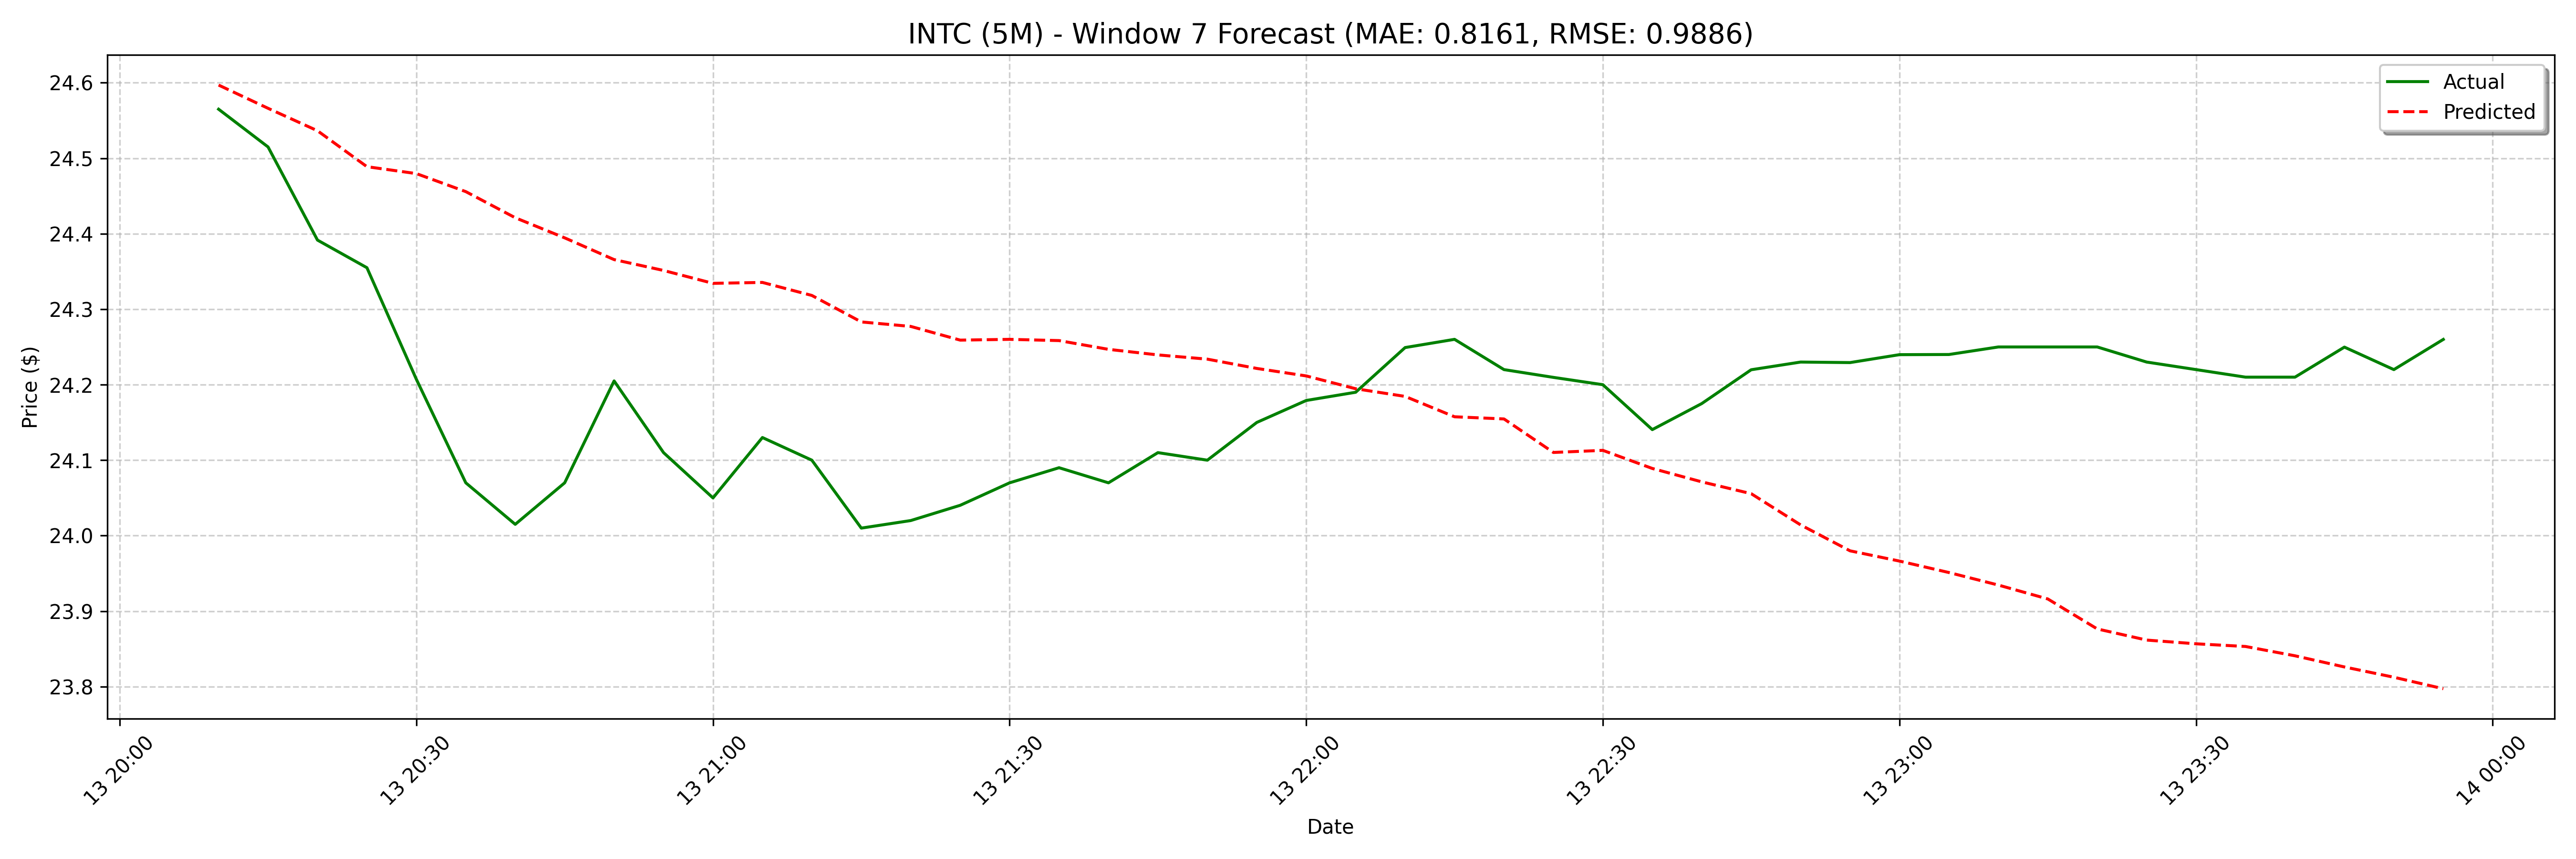

Source data for this figure (header and first rows):
date, actual, forecast
2025-02-13 20:10:00, 24.57, 24.6
2025-02-13 20:15:00, 24.51, 24.57
2025-02-13 20:20:00, 24.39, 24.54
2025-02-13 20:25:00, 24.35, 24.49
2025-02-13 20:30:00, 24.21, 24.48
2025-02-13 20:35:00, 24.07, 24.46
2025-02-13 20:40:00, 24.01, 24.42
2025-02-13 20:45:00, 24.07, 24.39
2025-02-13 20:50:00, 24.2, 24.37
2025-02-13 20:55:00, 24.11, 24.35
2025-02-13 21:00:00, 24.05, 24.33
2025-02-13 21:05:00, 24.13, 24.34
2025-02-13 21:10:00, 24.1, 24.32
2025-02-13 21:15:00, 24.01, 24.28
2025-02-13 21:20:00, 24.02, 24.28
2025-02-13 21:25:00, 24.04, 24.26
2025-02-13 21:30:00, 24.07, 24.26
2025-02-13 21:35:00, 24.09, 24.26
2025-02-13 21:40:00, 24.07, 24.25
2025-02-13 21:45:00, 24.11, 24.24
2025-02-13 21:50:00, 24.1, 24.23
2025-02-13 21:55:00, 24.15, 24.22
2025-02-13 22:00:00, 24.18, 24.21
2025-02-13 22:05:00, 24.19, 24.19
2025-02-13 22:10:00, 24.25, 24.18
2025-02-13 22:15:00, 24.26, 24.16
2025-02-13 22:20:00, 24.22, 24.15
2025-02-13 22:25:00, 24.21, 24.11
2025-02-13 22:30:00, 24.2, 24.11
2025-02-13 22:35:00, 24.14, 24.09
2025-02-13 22:40:00, 24.18, 24.07
2025-02-13 22:45:00, 24.22, 24.06
2025-02-13 22:50:00, 24.23, 24.01
2025-02-13 22:55:00, 24.23, 23.98
2025-02-13 23:00:00, 24.24, 23.97
2025-02-13 23:05:00, 24.24, 23.95
2025-02-13 23:10:00, 24.25, 23.93
2025-02-13 23:15:00, 24.25, 23.92
2025-02-13 23:20:00, 24.25, 23.88
2025-02-13 23:25:00, 24.23, 23.86
2025-02-13 23:30:00, 24.22, 23.86
2025-02-13 23:35:00, 24.21, 23.85
2025-02-13 23:40:00, 24.21, 23.84
2025-02-13 23:45:00, 24.25, 23.83
2025-02-13 23:50:00, 24.22, 23.81
2025-02-13 23:55:00, 24.26, 23.8
2025-02-14 09:00:00, 24.71, 23.8
2025-02-14 09:05:00, 24.73, 23.79
2025-02-14 09:10:00, 24.95, 23.78
2025-02-14 09:15:00, 24.87, 23.77
2025-02-14 09:20:00, 24.97, 23.75
2025-02-14 09:25:00, 25.23, 23.74
2025-02-14 09:30:00, 25.22, 23.72
2025-02-14 09:35:00, 25.28, 23.72
2025-02-14 09:40:00, 25.17, 23.72
2025-02-14 09:45:00, 25.03, 23.71
2025-02-14 09:50:00, 25.13, 23.69
2025-02-14 09:55:00, 25.02, 23.68
2025-02-14 10:00:00, 25.05, 23.69
2025-02-14 10:05:00, 25.04, 23.67
... 68 more rows
